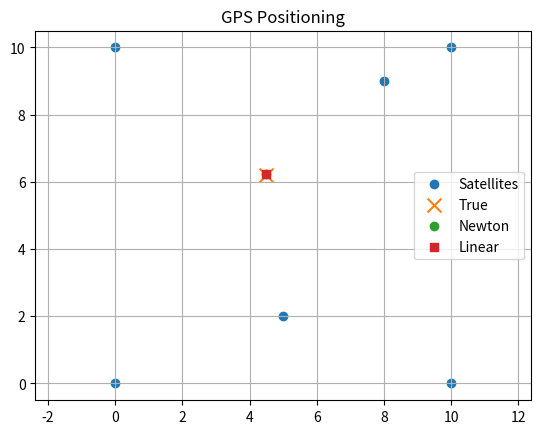
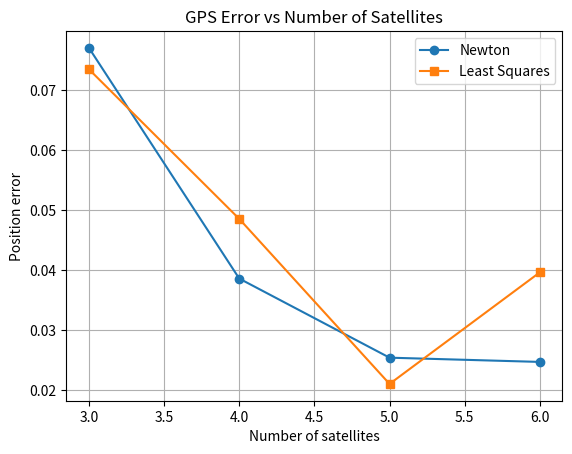

The script that saved these images, in order:
import numpy as np
import matplotlib.pyplot as plt

# _____________ SETUP ___________

# manually selecting coordinates of the satellites
satellites = np.array([
    [0,   0],
    [10,  0],
    [0,  10],
    [10, 10],
    [5,   2],
    [8,   9]
])

# true receiver position
true_position = np.array([4.5, 6.2])

distances = []

for xi, yi in satellites:

    distance = np.sqrt(
        (true_position[0] - xi)**2 +
        (true_position[1] - yi)**2
    )

    distances.append(distance)

distances = np.array(distances)


# Gaussian noise to simulate real GPS 
noise = np.random.normal(0, 0.05, size=len(distances))
noisy_distances = distances + noise


print("True distances:", distances)
print("Noisy distances:", noisy_distances)


# ____________ NEWTON SOLVER ____________
def newton_solver(satellite, distances, max_iter=20, tol=1e-6):

    x = np.mean(satellite, axis=0)

    for _ in range(max_iter):

        F = np.zeros(len(satellite))
        J = np.zeros((len(satellite), 2))

        for i, (xi, yi) in enumerate(satellite):

            dx = x[0] - xi
            dy = x[1] - yi

            # for each satellite, computing how far off 
            # the current estimate is
            F[i] = dx**2 + dy**2 - distances[i]**2
            
            # J consists of partial deriatives of F
            J[i, 0] = 2 * dx
            J[i, 1] = 2 * dy
        
        # solving the equation JT J * delta = -JT F
        # JT J projects into the column space of J effectively
        # making the overdetermined matrix usable for solving
        JTJ = J.T @ J
        rhs = -J.T @ F

        delta = np.linalg.solve(JTJ, rhs)

        x = x + delta
        #repeat until ||delta|| < 10^-6 or max iterations reached
        if np.linalg.norm(delta) < tol:
            break

    return x


# ______________ LINEAR LEAST SQUARES METHOD _________

def linear_solver(satellites, distances):

    x1, y1 = satellites[0]
    d1 = distances[0]

    A = []
    b = []

    for i in range(1, len(satellites)):

        xi, yi = satellites[i]
        di = distances[i]

        # we start from (x-xi)2 + (y-yi)2 = di2
        # for obtaining linear equation for this method
        # we just subtract eq for sat 0 from every other eq

        A.append([2*(xi - x1), 2*(yi - y1)])

        b.append(
            d1**2 - di**2 +
            xi**2 - x1**2 +
            yi**2 - y1**2
        )

    A = np.array(A)
    b = np.array(b)

    sol, *_ = np.linalg.lstsq(A, b, rcond=None)

    return sol

# Solve
newton_est = newton_solver(satellites, noisy_distances)
linear_est = linear_solver(satellites, noisy_distances)

# errors
error_newton = np.linalg.norm(newton_est - true_position)
error_linear = np.linalg.norm(linear_est - true_position)

print("True position:", true_position)
print("Newton estimate:", newton_est)
print("Linear estimate:", linear_est)

print("\nNewton error:", error_newton)
print("Linear error:", error_linear)


# Plots
plt.scatter(satellites[:,0], satellites[:,1], label="Satellites")
plt.scatter(*true_position, label="True", marker="x", s=100)
plt.scatter(*newton_est, label="Newton", marker="o")
plt.scatter(*linear_est, label="Linear", marker="s")

plt.legend()
plt.title("GPS Positioning")
plt.axis("equal")
plt.grid()
plt.show()



# _____________ SATELLITE COUNT INFLUENCE ___________

sat_counts = [3, 4, 5, 6]

errors_newton = []
errors_linear = []

for k in sat_counts:

    sat_subset = satellites[:k]

    # recompute distances
    d = np.linalg.norm(sat_subset - true_position, axis=1)

    # noise
    noise = np.random.normal(0, 0.05, size=len(d))
    noisy_d = d + noise

    # solve
    est_newton = newton_solver(sat_subset, noisy_d)
    est_linear = linear_solver(sat_subset, noisy_d)

    # errors
    err_newton = np.linalg.norm(est_newton - true_position)
    err_linear = np.linalg.norm(est_linear - true_position)

    errors_newton.append(err_newton)
    errors_linear.append(err_linear)


plt.figure()

plt.plot(sat_counts, errors_newton, marker='o', label="Newton")
plt.plot(sat_counts, errors_linear, marker='s', label="Least Squares")

plt.xlabel("Number of satellites")
plt.ylabel("Position error")
plt.title("GPS Error vs Number of Satellites")

plt.legend()
plt.grid()
plt.show()
